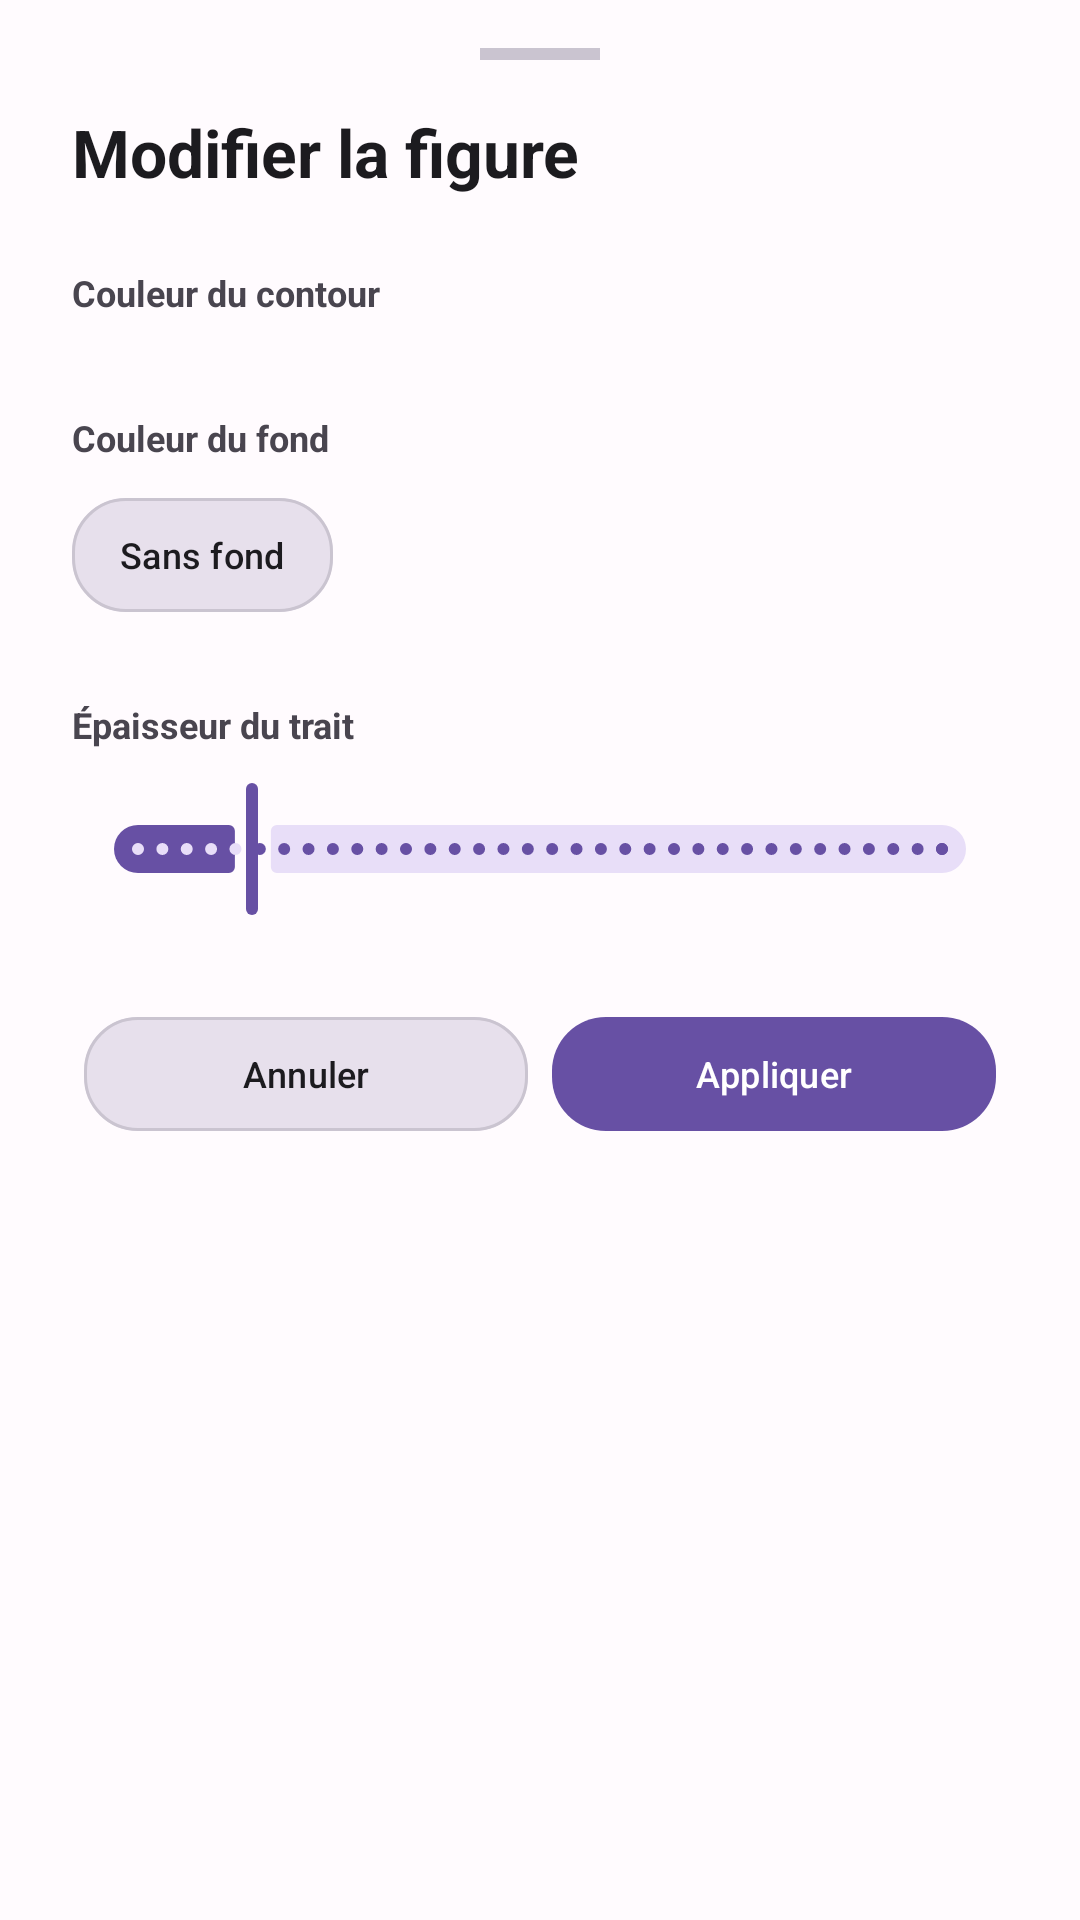

Write the Android layout XML for this screen, with the resource values it uses.
<!-- AndroidManifest.xml: application theme Theme.DrawingApp -->
<!-- res/layout/bottom_sheet_edit_figure.xml -->
<?xml version="1.0" encoding="utf-8"?>
<LinearLayout xmlns:android="http://schemas.android.com/apk/res/android"
    xmlns:app="http://schemas.android.com/apk/res-auto"
    android:layout_width="match_parent"
    android:layout_height="wrap_content"
    android:background="@color/surface_panel"
    android:orientation="vertical"
    android:paddingHorizontal="@dimen/padding_large"
    android:paddingTop="@dimen/padding_medium"
    android:paddingBottom="@dimen/padding_large">

    
    <View
        android:layout_width="40dp"
        android:layout_height="4dp"
        android:layout_gravity="center_horizontal"
        android:layout_marginBottom="@dimen/margin_medium"
        android:background="@color/stroke_soft" />

    
    <TextView
        android:layout_width="wrap_content"
        android:layout_height="wrap_content"
        android:layout_marginBottom="@dimen/margin_large"
        android:text="@string/sheet_title"
        android:textColor="@color/ink_strong"
        android:textSize="@dimen/text_title"
        android:textStyle="bold" />

    
    <TextView
        android:layout_width="wrap_content"
        android:layout_height="wrap_content"
        android:layout_marginBottom="@dimen/margin_small"
        android:text="@string/sheet_stroke_color_label"
        android:textColor="@color/ink_soft"
        android:textSize="@dimen/text_small"
        android:textStyle="bold" />

    <HorizontalScrollView
        android:layout_width="match_parent"
        android:layout_height="wrap_content"
        android:layout_marginBottom="@dimen/margin_large"
        android:scrollbars="none">

        <LinearLayout
            android:id="@+id/sheetPaletteStroke"
            android:layout_width="wrap_content"
            android:layout_height="wrap_content"
            android:gravity="center_vertical"
            android:orientation="horizontal" />
    </HorizontalScrollView>

    
    <TextView
        android:layout_width="wrap_content"
        android:layout_height="wrap_content"
        android:layout_marginBottom="@dimen/margin_small"
        android:text="@string/sheet_fill_color_label"
        android:textColor="@color/ink_soft"
        android:textSize="@dimen/text_small"
        android:textStyle="bold" />

    <LinearLayout
        android:layout_width="match_parent"
        android:layout_height="wrap_content"
        android:layout_marginBottom="@dimen/margin_large"
        android:gravity="center_vertical"
        android:orientation="horizontal">

        <com.google.android.material.button.MaterialButton
            android:id="@+id/sheetBtnNoFill"
            style="@style/Widget.DrawingApp.InlineButton.Secondary"
            android:layout_marginEnd="@dimen/margin_small"
            android:text="@string/no_fill_action" />

        <HorizontalScrollView
            android:layout_width="0dp"
            android:layout_height="wrap_content"
            android:layout_weight="1"
            android:scrollbars="none">

            <LinearLayout
                android:id="@+id/sheetPaletteFill"
                android:layout_width="wrap_content"
                android:layout_height="wrap_content"
                android:gravity="center_vertical"
                android:orientation="horizontal" />
        </HorizontalScrollView>
    </LinearLayout>

    
    <LinearLayout
        android:layout_width="match_parent"
        android:layout_height="wrap_content"
        android:layout_marginBottom="@dimen/margin_small"
        android:gravity="center_vertical"
        android:orientation="horizontal">

        <TextView
            android:layout_width="0dp"
            android:layout_height="wrap_content"
            android:layout_weight="1"
            android:text="@string/sheet_stroke_width_label"
            android:textColor="@color/ink_soft"
            android:textSize="@dimen/text_small"
            android:textStyle="bold" />

        <TextView
            android:id="@+id/sheetTvStrokeValue"
            android:layout_width="wrap_content"
            android:layout_height="wrap_content"
            android:textColor="@color/brand_primary"
            android:textSize="@dimen/text_medium"
            android:textStyle="bold" />
    </LinearLayout>

    
    <com.google.android.material.slider.Slider
        android:id="@+id/sheetSlider"
        android:layout_width="match_parent"
        android:layout_height="wrap_content"
        android:layout_marginBottom="@dimen/margin_large"
        app:labelBehavior="floating"
        android:stepSize="1"
        android:value="8"
        android:valueFrom="1"
        android:valueTo="50" />

    
    <LinearLayout
        android:layout_width="match_parent"
        android:layout_height="wrap_content"
        android:orientation="horizontal">

        <com.google.android.material.button.MaterialButton
            android:id="@+id/sheetBtnCancel"
            style="@style/Widget.DrawingApp.ActionGridButton.Secondary"
            android:text="@string/sheet_cancel" />

        <com.google.android.material.button.MaterialButton
            android:id="@+id/sheetBtnApply"
            style="@style/Widget.DrawingApp.ActionGridButton.Primary"
            android:text="@string/sheet_apply" />
    </LinearLayout>

</LinearLayout>
<!-- resources referenced by this layout -->
<resources>
  <color name="brand_primary">#6750A4</color>
  <color name="ink_soft">#49454F</color>
  <color name="ink_strong">#1C1B1F</color>
  <color name="stroke_soft">#CAC4D0</color>
  <color name="surface_panel">#FFFBFE</color>
  <dimen name="margin_large">24dp</dimen>
  <dimen name="margin_medium">16dp</dimen>
  <dimen name="margin_small">8dp</dimen>
  <dimen name="padding_large">24dp</dimen>
  <dimen name="padding_medium">16dp</dimen>
  <dimen name="text_medium">14sp</dimen>
  <dimen name="text_small">12sp</dimen>
  <dimen name="text_title">22sp</dimen>
  <string name="no_fill_action">Sans fond</string>
  <string name="sheet_apply">Appliquer</string>
  <string name="sheet_cancel">Annuler</string>
  <string name="sheet_fill_color_label">Couleur du fond</string>
  <string name="sheet_stroke_color_label">Couleur du contour</string>
  <string name="sheet_stroke_width_label">Épaisseur du trait</string>
  <string name="sheet_title">Modifier la figure</string>
  <style name="Widget.DrawingApp.ActionGridButton.Primary" parent="Widget.DrawingApp.ActionGridButton">
          <item name="android:textColor">?attr/colorOnPrimary</item>
          <item name="backgroundTint">?attr/colorPrimary</item>
      </style>
  <style name="Widget.DrawingApp.ActionGridButton.Secondary" parent="Widget.DrawingApp.ActionGridButton">
          <item name="android:textColor">@color/ink_strong</item>
          <item name="backgroundTint">@color/surface_soft</item>
          <item name="strokeColor">@color/stroke_soft</item>
          <item name="strokeWidth">@dimen/outline_width_regular</item>
      </style>
  <style name="Widget.DrawingApp.InlineButton.Secondary" parent="Widget.DrawingApp.BaseButton">
          <item name="android:layout_width">wrap_content</item>
          <item name="android:paddingHorizontal">@dimen/padding_medium</item>
          <item name="android:textColor">@color/ink_strong</item>
          <item name="backgroundTint">@color/surface_soft</item>
          <item name="strokeColor">@color/stroke_soft</item>
          <item name="strokeWidth">@dimen/outline_width_regular</item>
      </style>
  <style name="Theme.DrawingApp" parent="Base.Theme.DrawingApp" />
  <style name="Widget.DrawingApp.ActionGridButton" parent="Widget.DrawingApp.BaseButton">
          <item name="android:layout_width">0dp</item>
          <item name="android:layout_margin">@dimen/margin_tiny</item>
          <item name="android:layout_weight">1</item>
      </style>
  <color name="surface_soft">#E7E0EC</color>
  <dimen name="outline_width_regular">1dp</dimen>
  <style name="Widget.DrawingApp.BaseButton" parent="Widget.Material3.Button">
          <item name="android:layout_height">@dimen/button_height</item>
          <item name="android:minWidth">0dp</item>
          <item name="android:textAllCaps">false</item>
          <item name="android:textSize">@dimen/text_small</item>
          <item name="cornerRadius">@dimen/corner_radius_medium</item>
          <item name="iconPadding">4dp</item>
      </style>
  <dimen name="margin_tiny">4dp</dimen>
  <dimen name="button_height">46dp</dimen>
  <dimen name="corner_radius_medium">18dp</dimen>
  <color name="white">#FFFFFFFF</color>
  <color name="brand_primary_container">#EADDFF</color>
  <color name="brand_secondary">#625B71</color>
  <color name="brand_secondary_container">#E8DEF8</color>
  <color name="brand_accent">#7D5260</color>
  <color name="stroke_outline">#79747E</color>
  <color name="screen_background">#FFFBFE</color>
</resources>
